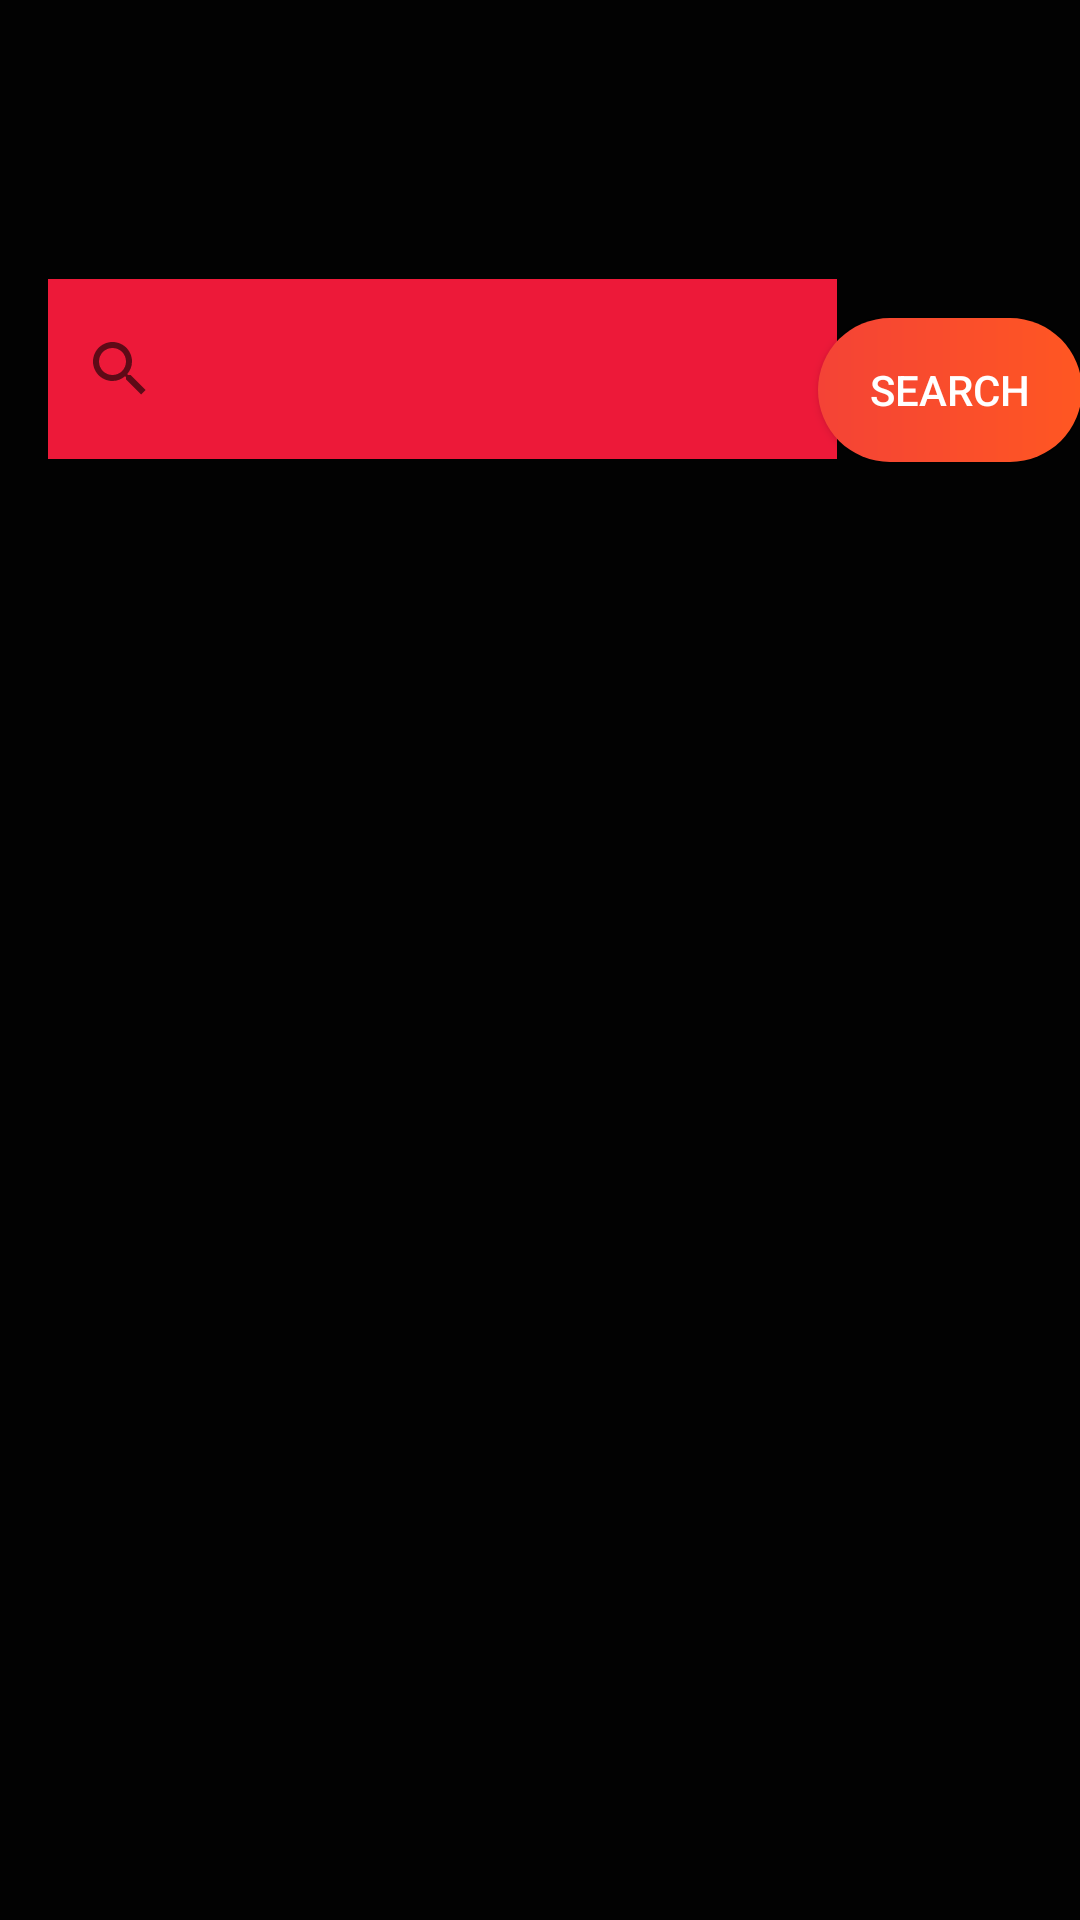

The Android layout XML behind this screen, and the referenced resources:
<!-- AndroidManifest.xml: application theme Theme.FilmsMania_v1 -->
<!-- res/layout/activity_search.xml -->
<?xml version="1.0" encoding="utf-8"?>
<androidx.constraintlayout.widget.ConstraintLayout xmlns:android="http://schemas.android.com/apk/res/android"
    xmlns:app="http://schemas.android.com/apk/res-auto"
    xmlns:tools="http://schemas.android.com/tools"
    android:layout_width="match_parent"
    android:layout_height="match_parent"
    android:background="#050505"
    android:backgroundTint="#020202"
    tools:context=".SearchActivity">

    <androidx.recyclerview.widget.RecyclerView
        android:id="@+id/films_search"
        android:layout_width="412dp"
        android:layout_height="559dp"
        android:layout_marginStart="3dp"
        android:layout_marginEnd="1dp"
        android:layout_marginBottom="12dp"
        app:layout_constraintBottom_toBottomOf="parent"
        app:layout_constraintEnd_toEndOf="parent"
        app:layout_constraintHorizontal_bias="1.0"
        app:layout_constraintStart_toStartOf="parent" />

    <SearchView
        android:id="@+id/searchView"
        android:layout_width="263dp"
        android:layout_height="60dp"
        android:layout_marginStart="16dp"
        android:layout_marginTop="93dp"
        android:background="#ED1939"
        app:layout_constraintStart_toStartOf="parent"
        app:layout_constraintTop_toTopOf="parent" />

    <androidx.appcompat.widget.AppCompatButton
        android:id="@+id/btn_start__"
        android:layout_width="wrap_content"
        android:layout_height="48dp"
        android:layout_marginStart="19dp"
        android:layout_marginTop="106dp"
        android:layout_marginEnd="25dp"
        android:background="@drawable/ic_buttom"
        android:paddingLeft="8dp"
        android:paddingRight="8dp"
        android:text="Search"
        android:textColor="@color/white"
        app:layout_constraintEnd_toEndOf="parent"
        app:layout_constraintStart_toEndOf="@+id/searchView"
        app:layout_constraintTop_toTopOf="parent" />

</androidx.constraintlayout.widget.ConstraintLayout>
<!-- resources referenced by this layout -->
<resources>
  <color name="white">#FFFFFFFF</color>
  <!-- drawable ic_buttom (drawable) -->
  <?xml version="1.0" encoding="utf-8"?>
  <shape xmlns:android="http://schemas.android.com/apk/res/android" android:shape="rectangle">
      <gradient
          android:startColor="#F44336"
          android:endColor="#FF5722"/>
  
      <corners android:radius= "50dp" />
  </shape>
  <style name="Theme.FilmsMania_v1" parent="Theme.MaterialComponents.DayNight.DarkActionBar">
          
          <item name="colorPrimary">@color/purple_500</item>
          <item name="colorPrimaryVariant">@color/purple_700</item>
          <item name="colorOnPrimary">@color/white</item>
          
          <item name="colorSecondary">@color/teal_200</item>
          <item name="colorSecondaryVariant">@color/teal_700</item>
          <item name="colorOnSecondary">@color/black</item>
          
          <item name="android:statusBarColor" tools:targetApi="l">?attr/colorPrimaryVariant</item>
          
      </style>
  <color name="purple_500">#FF6200EE</color>
  <color name="purple_700">#6532e6</color>
  <color name="teal_200">#FF03DAC5</color>
  <color name="teal_700">#FF018786</color>
  <color name="black">#FF000000</color>
</resources>
